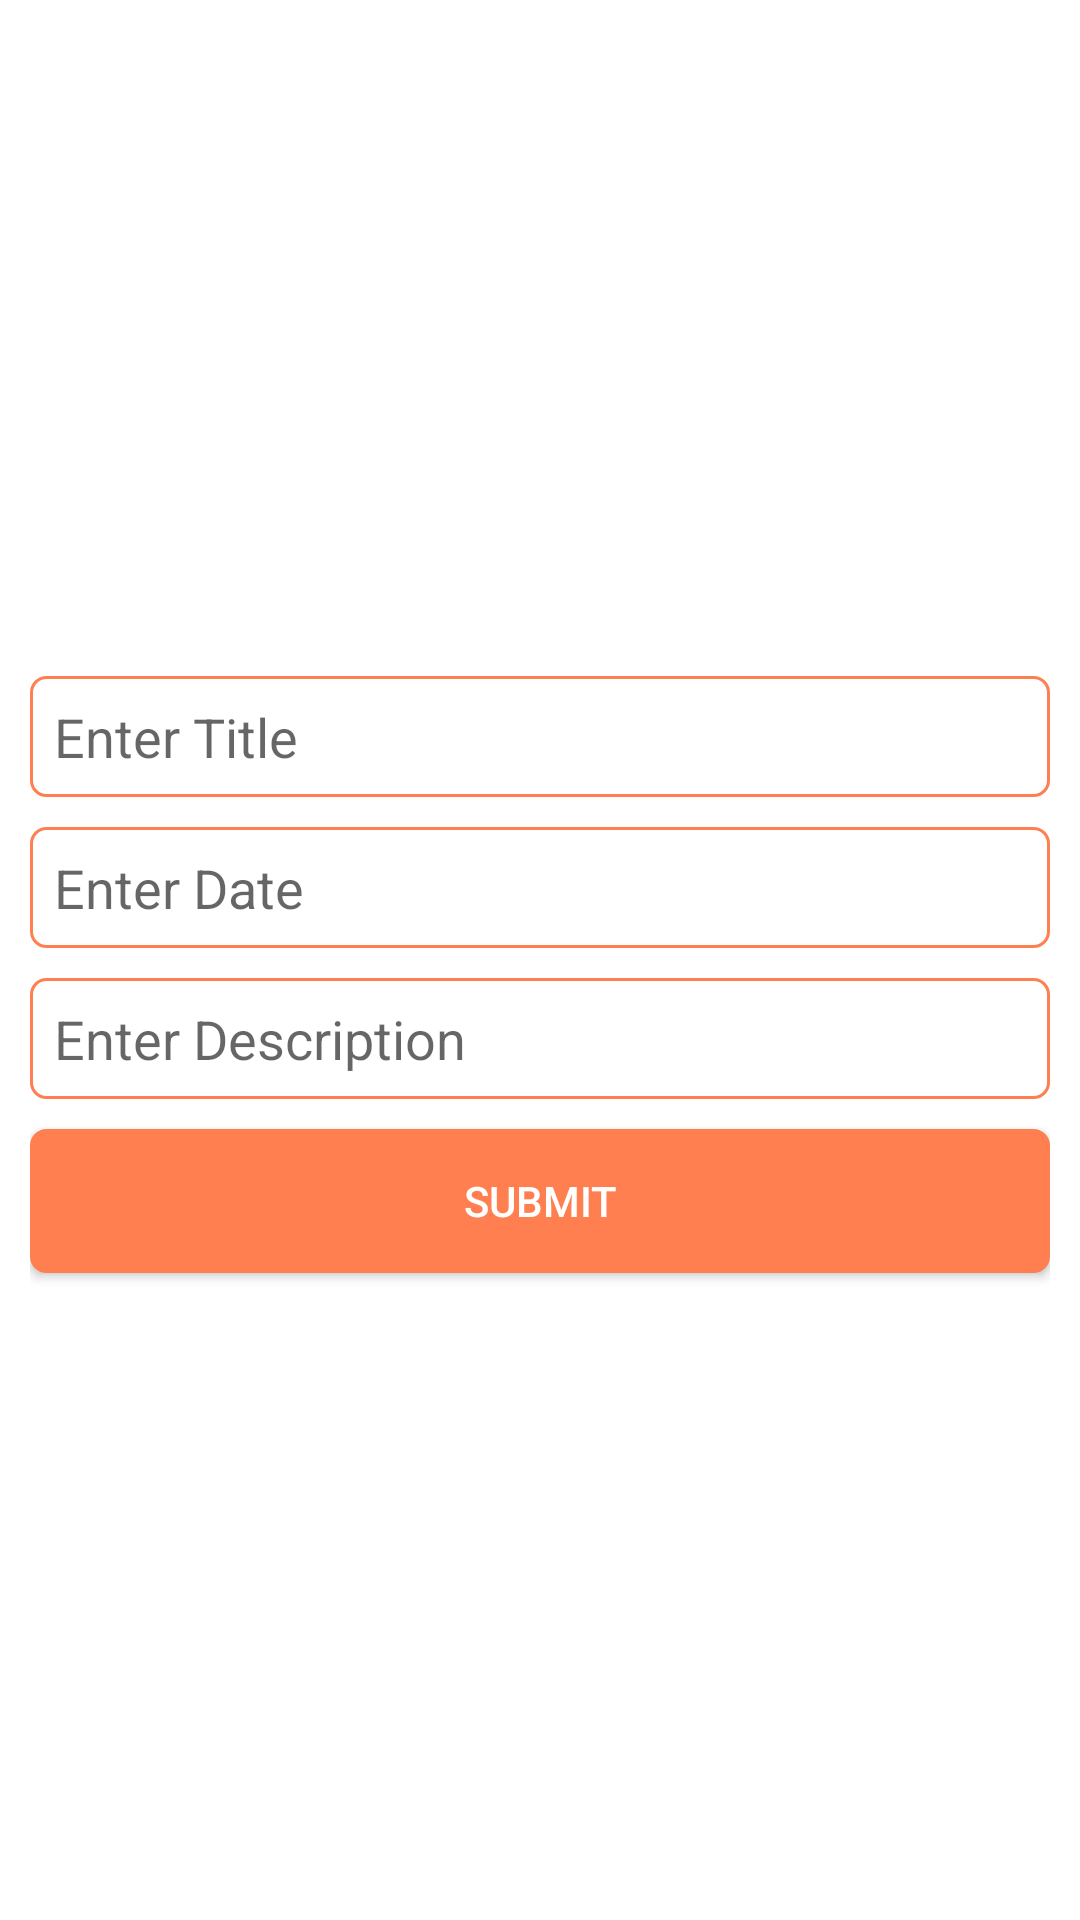

Reconstruct the res/layout file that produces this screen, plus the resources it refers to.
<!-- AndroidManifest.xml: application theme AppTheme -->
<!-- res/layout/activity_add_news.xml -->
<?xml version="1.0" encoding="utf-8"?>
<LinearLayout xmlns:android="http://schemas.android.com/apk/res/android"
    xmlns:app="http://schemas.android.com/apk/res-auto"
    xmlns:tools="http://schemas.android.com/tools"
    android:layout_width="match_parent"
    android:layout_height="match_parent"
    android:id="@+id/parentLayout"
    android:orientation="vertical"
    android:padding="10dp"
    android:gravity="center"
    android:background="@android:color/white"
    tools:context="com.pivotalsoft.kammasevasamithi.AddNewsActivity">




    <EditText
        android:id="@+id/etTitle"
        android:layout_width="match_parent"
        android:layout_height="wrap_content"
        android:ems="10"
        android:inputType="textPersonName"
        android:hint="@string/enter_title"
        android:layout_marginTop="10dp"
        android:padding="8dp"
        android:background="@drawable/rounded_background"
        />

    <EditText
        android:id="@+id/etDate"
        android:layout_width="match_parent"
        android:layout_height="wrap_content"
        android:ems="10"
        android:inputType="date"
        android:hint="@string/enter_date"
        android:focusable="false"
        android:clickable="false"
        android:layout_marginTop="10dp"
        android:padding="8dp"
        android:background="@drawable/rounded_background"/>


    <EditText
        android:id="@+id/etDescription"
        android:layout_width="match_parent"
        android:layout_height="wrap_content"
        android:inputType="textMultiLine"
        android:hint="@string/enter_description"
        android:layout_marginTop="10dp"
        android:padding="8dp"
        android:background="@drawable/rounded_background"/>

    <Button
        android:id="@+id/button_submit"
        android:layout_width="match_parent"
        android:layout_height="wrap_content"
        android:text="Submit"
        android:layout_marginTop="10dp"
        android:background="@drawable/rounded_button"
        android:textColor="@android:color/white"/>
</LinearLayout>
<!-- resources referenced by this layout -->
<resources>
  <!-- drawable rounded_background (drawable) -->
  <?xml version="1.0" encoding="utf-8"?>
  <shape xmlns:android="http://schemas.android.com/apk/res/android"
      android:shape="rectangle">
      <solid android:color="@android:color/transparent" />
      <corners android:radius="5dp" />
      <stroke android:width="3px" android:color="@color/colorOrange" />
  </shape>
  <!-- drawable rounded_button (drawable) -->
  <?xml version="1.0" encoding="utf-8"?>
  <shape xmlns:android="http://schemas.android.com/apk/res/android"
      android:shape="rectangle">
      <solid android:color="@color/colorOrange" />
      <corners android:radius="5dp" />
      <stroke android:width="3px" android:color="@color/colorOrange" />
  </shape>
  <string name="enter_date">Enter Date</string>
  <string name="enter_description">Enter Description</string>
  <string name="enter_title">Enter Title</string>
  <style name="AppTheme" parent="Theme.AppCompat.Light.DarkActionBar">
          
          <item name="colorPrimary">@color/colorPrimary</item>
          <item name="colorPrimaryDark">@color/colorPrimaryDark</item>
          <item name="colorAccent">@color/colorAccent</item>
      </style>
  <color name="colorOrange">#FF7F50</color>
  <color name="colorPrimary">#FF7F50</color>
  <color name="colorPrimaryDark">#FF7043</color>
  <color name="colorAccent">#FF8A65</color>
</resources>
